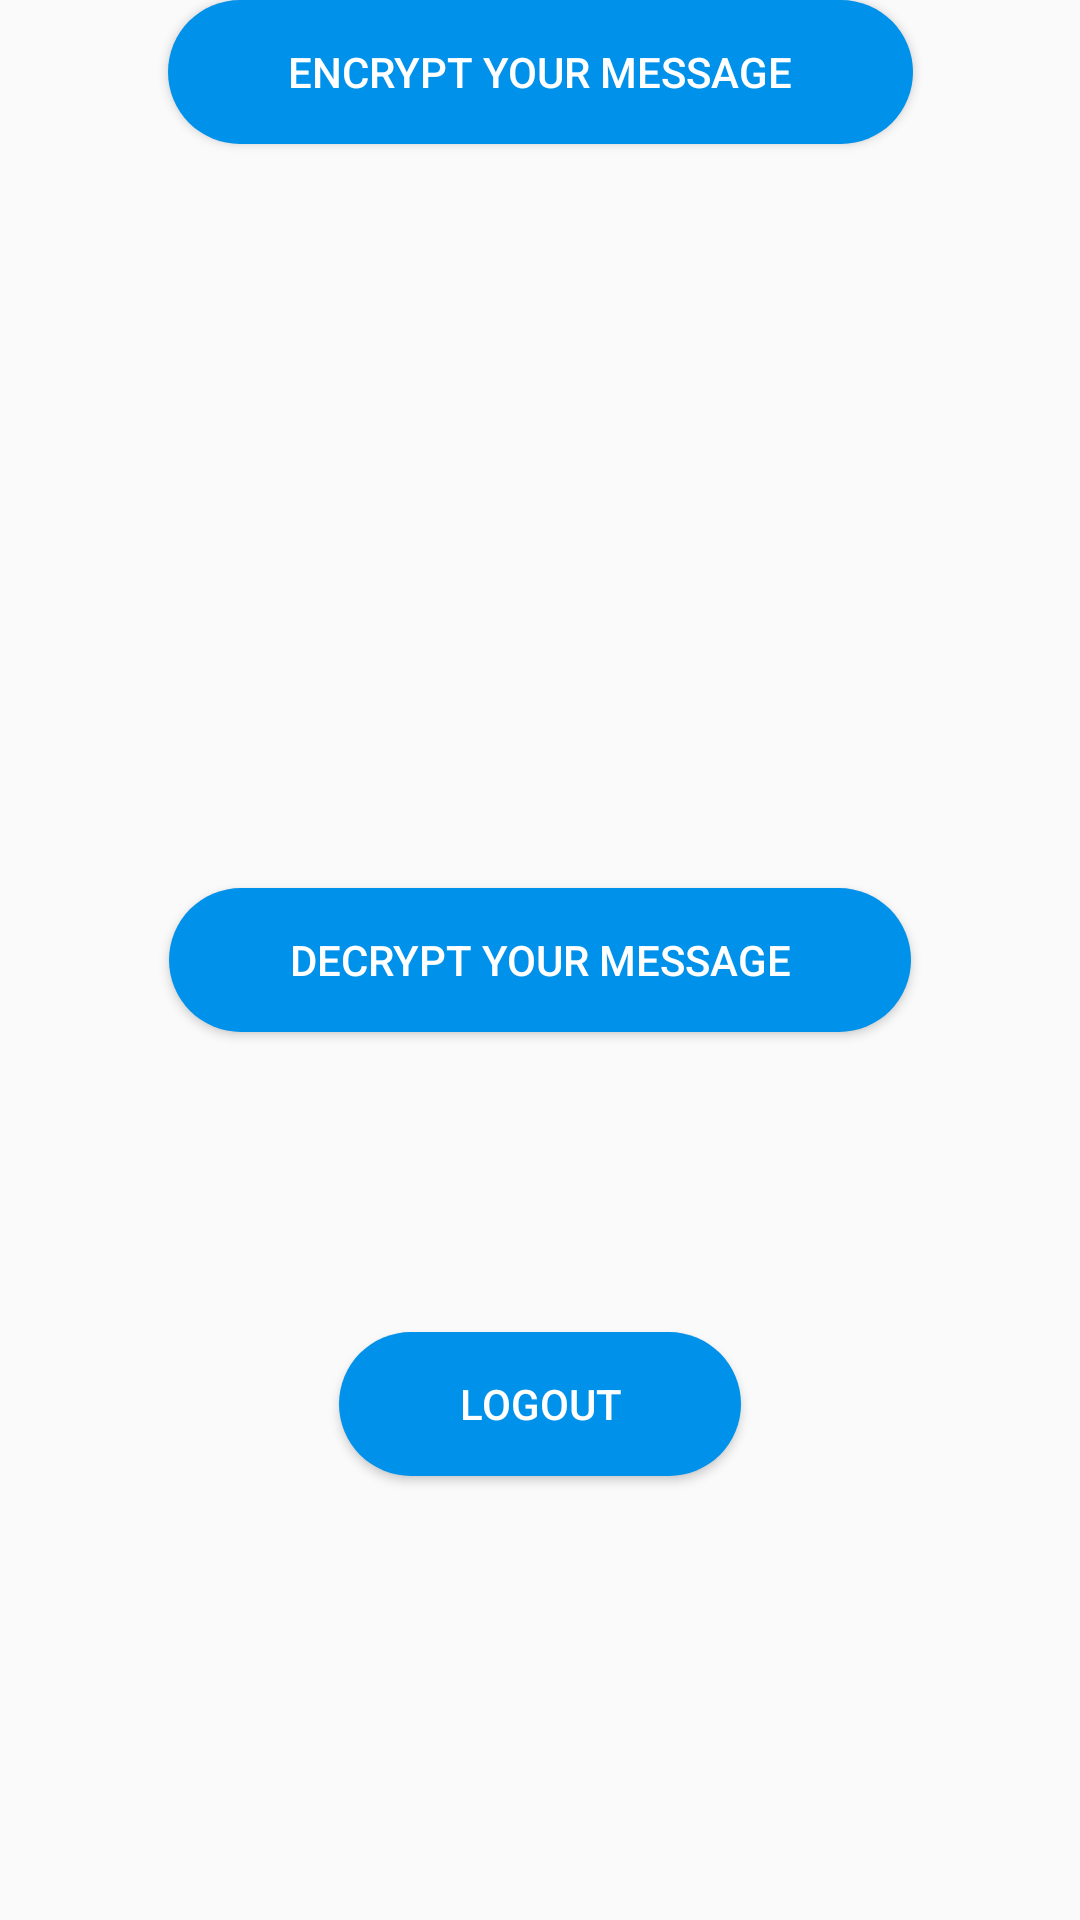

Write the Android layout XML for this screen, with the resource values it uses.
<!-- AndroidManifest.xml: activity theme AppTheme.Translucent -->
<!-- res/layout/activity_main.xml -->
<?xml version="1.0" encoding="utf-8"?>
<androidx.constraintlayout.widget.ConstraintLayout xmlns:android="http://schemas.android.com/apk/res/android"
    xmlns:app="http://schemas.android.com/apk/res-auto"
    xmlns:tools="http://schemas.android.com/tools"
    android:layout_width="match_parent"
    android:layout_height="match_parent"
    tools:context=".MainActivity">



        <Button
            android:id="@+id/encrypt"
            android:layout_width="wrap_content"
            android:layout_height="wrap_content"
            android:layout_gravity="center"

            app:layout_constraintLeft_toLeftOf="parent"
            app:layout_constraintRight_toRightOf="parent"
            app:layout_constraintTop_toTopOf="parent"
            android:background="@drawable/round_btn"
            android:backgroundTint="#0091EA"
            android:paddingStart="40dp"
            android:paddingEnd="40dp"
            android:text="Encrypt Your Message"
            android:textColor="#fff" />
    <Button
        android:id="@+id/decrypt"
        android:layout_width="wrap_content"
        android:layout_height="wrap_content"
        android:layout_gravity="center"
        app:layout_constraintBottom_toBottomOf="parent"
        app:layout_constraintLeft_toLeftOf="parent"
        app:layout_constraintRight_toRightOf="parent"
        app:layout_constraintTop_toTopOf="@id/encrypt"
        android:background="@drawable/round_btn"
        android:backgroundTint="#0091EA"
        android:paddingStart="40dp"
        android:paddingEnd="40dp"
        android:text="Decrypt Your Message"
        android:textColor="#fff" />
    <Button
        android:id="@+id/logout"
        android:layout_width="wrap_content"
        android:layout_height="wrap_content"
        android:layout_gravity="center"
        app:layout_constraintBottom_toBottomOf="parent"
        app:layout_constraintLeft_toLeftOf="parent"
        app:layout_constraintRight_toRightOf="parent"
        app:layout_constraintTop_toTopOf="@id/decrypt"
        android:background="@drawable/round_btn"
        android:backgroundTint="#0091EA"
        android:paddingStart="40dp"
        android:paddingEnd="40dp"
        android:text="Logout"
        android:textColor="#fff" />





</androidx.constraintlayout.widget.ConstraintLayout>
<!-- resources referenced by this layout -->
<resources>
  <!-- drawable round_btn (drawable) -->
  <?xml version="1.0" encoding="utf-8"?>
  <shape
      xmlns:android="http://schemas.android.com/apk/res/android"
      android:shape="rectangle">
  
      <solid android:color="#fff"/>
      <corners android:radius="170dp"/>
  
  </shape>
  <style name="AppTheme.Translucent" parent="AppTheme.NoActionBar">
          <item name="buttonStyle">@style/ButtonAppearance</item>
          <item name="android:textViewStyle">@style/TextAppearance</item>
      </style>
  <style name="AppTheme.NoActionBar">
          <item name="windowActionBar">false</item>
          <item name="windowNoTitle">true</item>
          <item name="android:windowLightStatusBar">true</item>
          <item name="android:windowTranslucentStatus">true</item>
      </style>
  <style name="ButtonAppearance" parent="Widget.AppCompat.Button">
          <item name="android:textColor">@drawable/text_states</item>
          <item name="android:foreground">?attr/selectableItemBackground</item>
          <item name="android:background">@drawable/button_states</item>
      </style>
  <style name="TextAppearance" parent="Widget.AppCompat.TextView">
          <item name="android:textColor">#000</item>
      </style>
</resources>
